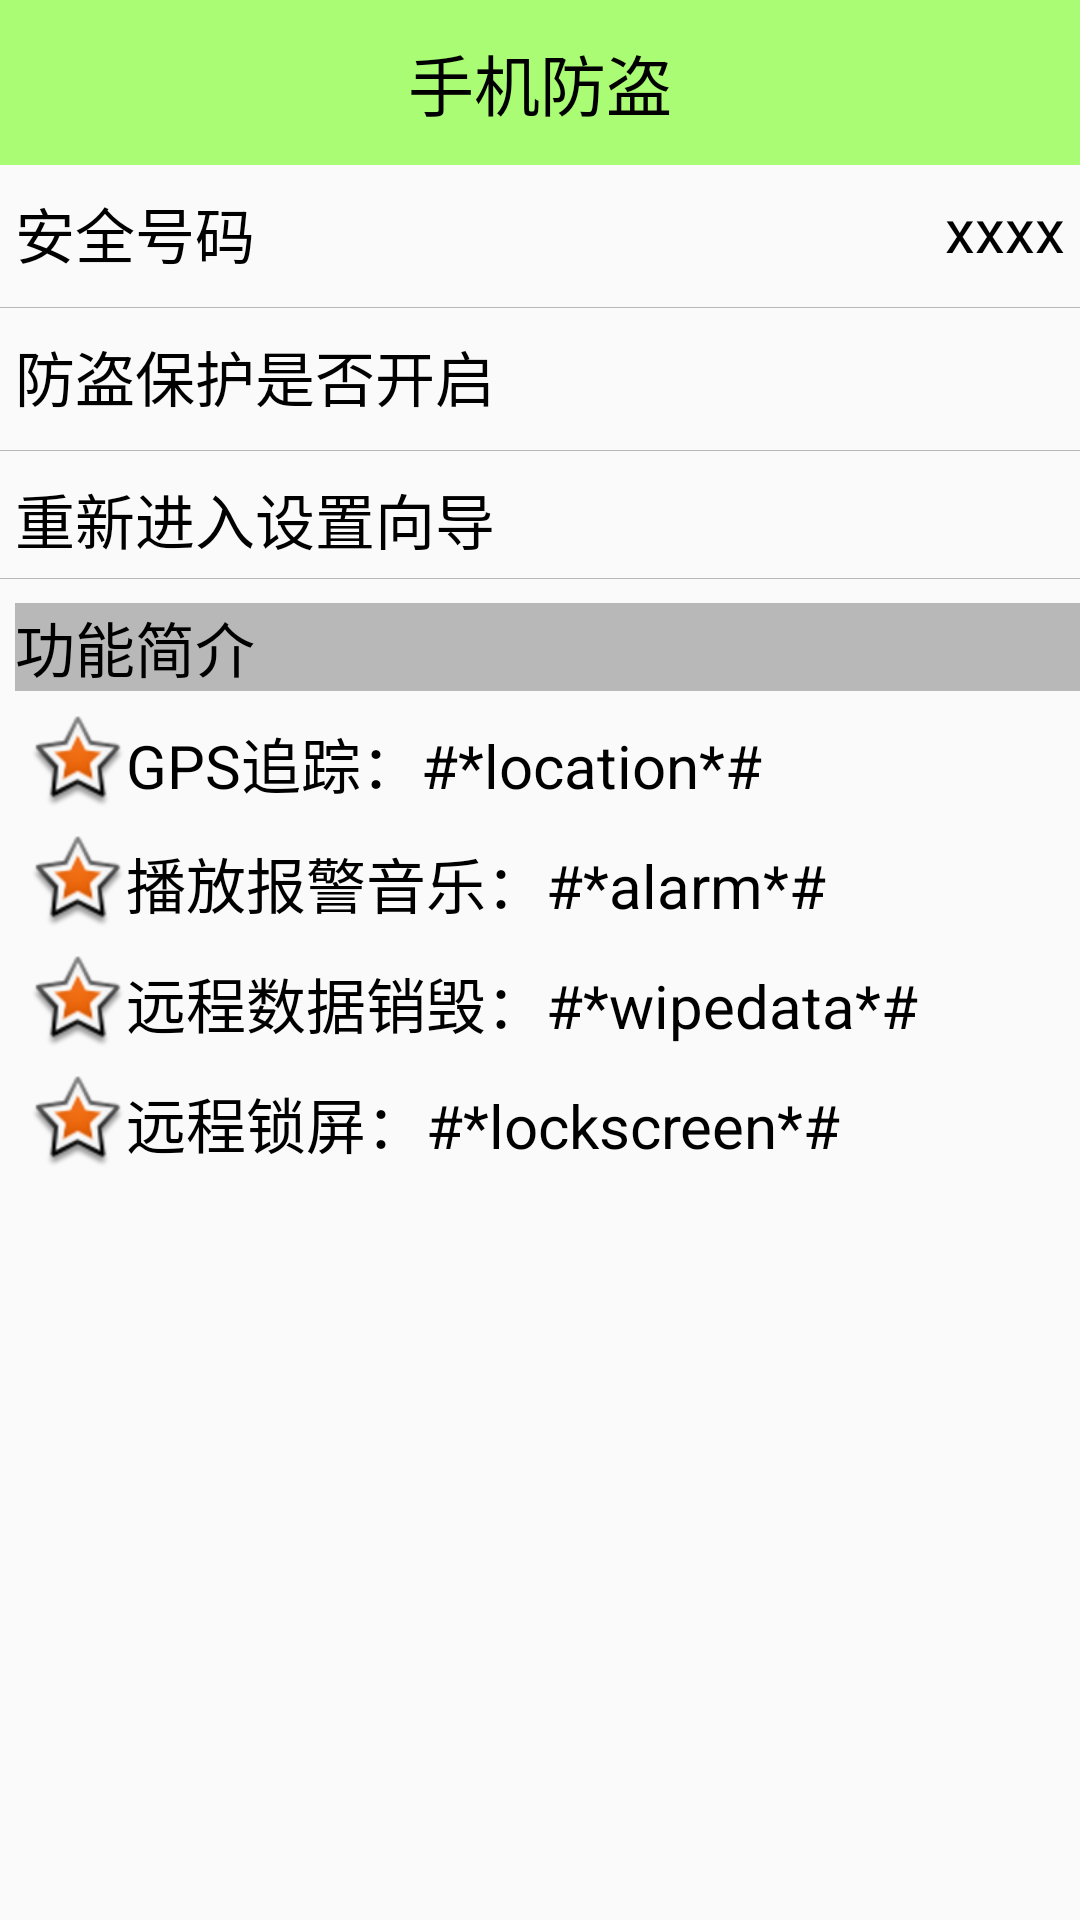

Android layout source for this screen:
<!-- AndroidManifest.xml: application theme Theme.AppCompat.Light.NoActionBar -->
<!-- res/layout/activity_lost_find.xml -->
<?xml version="1.0" encoding="utf-8"?>
<LinearLayout xmlns:android="http://schemas.android.com/apk/res/android"
    xmlns:tools="http://schemas.android.com/tools"
    android:layout_width="match_parent"
    android:layout_height="match_parent"
    android:orientation="vertical"
    tools:context="com.yongf.smartguard.LostFindActivity">

    <TextView
        android:id="@+id/tv_anti_theft"
        android:layout_width="fill_parent"
        android:layout_height="55dip"
        android:gravity="center"
        android:text="手机防盗"
        android:textColor="#000000"
        android:textSize="22sp"
        android:background="#8866ff00"/>

    <RelativeLayout
        android:layout_width="fill_parent"
        android:layout_height="wrap_content">

        <TextView
            android:layout_marginTop="8dip"
            android:layout_marginLeft="5dip"
            android:textSize="20sp"
            android:textColor="#000000"
            android:text="安全号码"
            android:layout_width="wrap_content"
            android:layout_height="wrap_content" />

        <TextView
            android:id="@+id/tv_safe_number"
            android:layout_alignParentRight="true"
            android:layout_marginTop="8dip"
            android:layout_marginRight="5dip"
            android:textSize="20sp"
            android:textColor="#000000"
            android:text="xxxx"
            android:layout_width="wrap_content"
            android:layout_height="wrap_content" />

    </RelativeLayout>

    <View
        android:layout_marginTop="10dip"
        android:background="#44000000"
        android:layout_width="fill_parent"
        android:layout_height="0.2dip">
    </View>

    <RelativeLayout
        android:layout_width="fill_parent"
        android:layout_height="wrap_content">

        <TextView
            android:layout_marginTop="8dip"
            android:layout_marginLeft="5dip"
            android:textSize="20sp"
            android:textColor="#000000"
            android:text="防盗保护是否开启"
            android:layout_width="wrap_content"
            android:layout_height="wrap_content" />

        <ImageView
            android:id="@+id/iv_protecting"
            android:src="@mipmap/unlock"
            android:layout_alignParentRight="true"
            android:layout_marginTop="8dip"
            android:layout_marginRight="5dip"
            android:layout_width="25dip"
            android:layout_height="25dip" />

    </RelativeLayout>

    <View
        android:layout_marginTop="10dip"
        android:background="#44000000"
        android:layout_width="fill_parent"
        android:layout_height="0.2dip">
    </View>

    <TextView
        android:background="@drawable/button"
        android:clickable="true"
        android:onClick="reConfigure"
        android:layout_marginTop="8dip"
        android:layout_marginLeft="5dip"
        android:textSize="20sp"
        android:textColor="#000000"
        android:text="重新进入设置向导"
        android:layout_width="fill_parent"
        android:layout_height="wrap_content" />

    <View
        android:layout_marginTop="5dip"
        android:background="#44000000"
        android:layout_width="fill_parent"
        android:layout_height="0.2dip">
    </View>

    <TextView
        android:background="#44000000"
        android:layout_marginTop="8dip"
        android:layout_marginLeft="5dip"
        android:textSize="20sp"
        android:textColor="#000000"
        android:text="功能简介"
        android:layout_width="fill_parent"
        android:layout_height="wrap_content" />

    <TextView
        android:text="GPS追踪：#*location*#"
        style="@style/anti_theft_config_text_content_style"
        android:drawableLeft="@android:drawable/star_big_on"
        />

    <TextView
        android:text="播放报警音乐：#*alarm*#"
        style="@style/anti_theft_config_text_content_style"
        android:drawableLeft="@android:drawable/star_big_on"
        />

    <TextView
        android:text="远程数据销毁：#*wipedata*#"
        style="@style/anti_theft_config_text_content_style"
        android:drawableLeft="@android:drawable/star_big_on"
        />

    <TextView
        android:text="远程锁屏：#*lockscreen*#"
        style="@style/anti_theft_config_text_content_style"
        android:drawableLeft="@android:drawable/star_big_on"
        />

</LinearLayout>
<!-- resources referenced by this layout -->
<resources>
  <!-- mipmap unlock: png bitmap (drawable-hdpi, 1144 bytes) -->
  <style name="anti_theft_config_text_content_style">
          <item name="android:layout_marginTop">8dip</item>
          <item name="android:layout_marginLeft">10dip</item>
          <item name="android:textSize">20sp</item>
          <item name="android:textColor">#000000</item>
          <item name="android:layout_width">wrap_content</item>
          <item name="android:layout_height">wrap_content</item>
          <item name="android:gravity">center_vertical</item>
      </style>
</resources>
